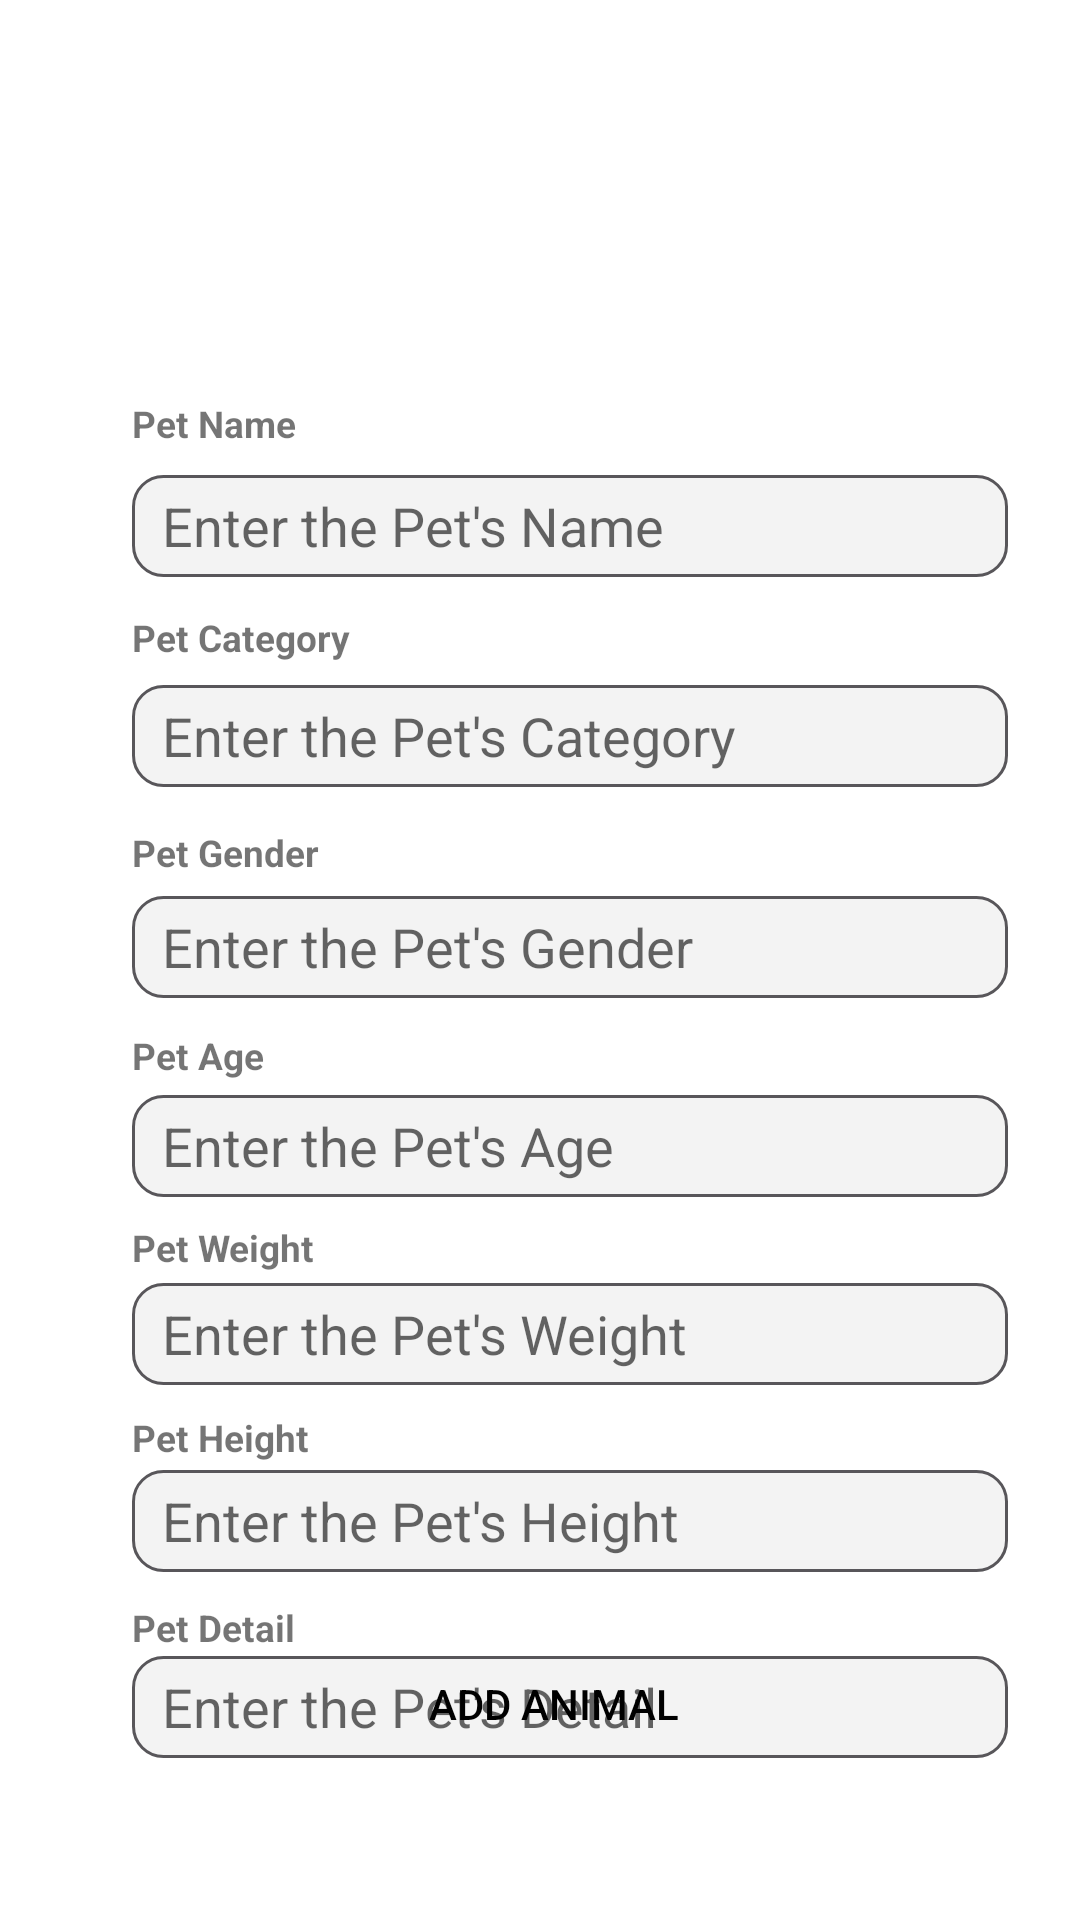

Android layout source for this screen:
<!-- AndroidManifest.xml: application theme Theme.Petshop2 -->
<!-- res/layout/activity_add_animal.xml -->
<?xml version="1.0" encoding="utf-8"?>
<androidx.constraintlayout.widget.ConstraintLayout xmlns:android="http://schemas.android.com/apk/res/android"
    xmlns:app="http://schemas.android.com/apk/res-auto"
    xmlns:tools="http://schemas.android.com/tools"
    android:layout_width="match_parent"
    android:layout_height="match_parent"
    tools:context=".AddAnimalActivity">

    <ImageView
        android:id="@+id/imvAddAnimal"
        android:layout_width="256dp"
        android:layout_height="80dp"
        app:layout_constraintBottom_toBottomOf="parent"
        app:layout_constraintEnd_toEndOf="parent"
        app:layout_constraintHorizontal_bias="0.496"
        app:layout_constraintStart_toStartOf="parent"
        app:layout_constraintTop_toTopOf="parent"
        app:layout_constraintVertical_bias="0.041"
        app:srcCompat="@drawable/happy" />

    <TextView
        android:id="@+id/tvPetNama"
        android:layout_width="191dp"
        android:layout_height="wrap_content"
        android:layout_alignParentStart="true"
        android:layout_alignParentEnd="true"
        android:text="Pet Name"
        android:textSize="6pt"
        android:textStyle="bold"
        app:layout_constraintBottom_toBottomOf="parent"
        app:layout_constraintEnd_toEndOf="parent"
        app:layout_constraintHorizontal_bias="0.26"
        app:layout_constraintStart_toStartOf="parent"
        app:layout_constraintTop_toBottomOf="@+id/imvAddAnimal"
        app:layout_constraintVertical_bias="0.057" />

    <EditText
        android:id="@+id/etPetNama"
        android:layout_width="292dp"
        android:layout_height="34dp"
        android:layout_below="@+id/tvPetNama"
        android:layout_alignParentStart="true"
        android:layout_alignParentEnd="true"
        android:background="@drawable/custom_input"
        android:hint="Enter the Pet's Name"
        android:paddingStart="10dp"
        app:layout_constraintBottom_toBottomOf="parent"
        app:layout_constraintEnd_toEndOf="parent"
        app:layout_constraintHorizontal_bias="0.647"
        app:layout_constraintStart_toStartOf="parent"
        app:layout_constraintTop_toBottomOf="@+id/tvPetNama"
        app:layout_constraintVertical_bias="0.019" />

    <TextView
        android:id="@+id/tvPetKategori"
        android:layout_width="191dp"
        android:layout_height="wrap_content"
        android:layout_alignParentStart="true"
        android:layout_alignParentEnd="true"
        android:text="Pet Category"
        android:textSize="6pt"
        android:textStyle="bold"
        app:layout_constraintBottom_toBottomOf="parent"
        app:layout_constraintEnd_toEndOf="parent"
        app:layout_constraintHorizontal_bias="0.26"
        app:layout_constraintStart_toStartOf="parent"
        app:layout_constraintTop_toBottomOf="@id/etPetNama"
        app:layout_constraintVertical_bias="0.027" />

    <EditText
        android:id="@+id/etPetKategori"
        android:layout_width="292dp"
        android:layout_height="34dp"
        android:layout_below="@+id/tvPetKategori"
        android:layout_alignParentStart="true"
        android:layout_alignParentEnd="true"
        android:background="@drawable/custom_input"
        android:hint="Enter the Pet's Category"
        android:paddingStart="10dp"
        app:layout_constraintBottom_toBottomOf="parent"
        app:layout_constraintEnd_toEndOf="parent"
        app:layout_constraintHorizontal_bias="0.647"
        app:layout_constraintStart_toStartOf="parent"
        app:layout_constraintTop_toBottomOf="@+id/tvPetKategori"
        app:layout_constraintVertical_bias="0.019" />

    <TextView
        android:id="@+id/tvPetGender"
        android:layout_width="191dp"
        android:layout_height="wrap_content"
        android:layout_alignParentStart="true"
        android:layout_alignParentEnd="true"
        android:text="Pet Gender"
        android:textSize="6pt"
        android:textStyle="bold"
        app:layout_constraintBottom_toBottomOf="parent"
        app:layout_constraintEnd_toEndOf="parent"
        app:layout_constraintHorizontal_bias="0.26"
        app:layout_constraintStart_toStartOf="parent"
        app:layout_constraintTop_toBottomOf="@+id/etPetKategori"
        app:layout_constraintVertical_bias="0.037" />

    <EditText
        android:id="@+id/etPetGender"
        android:layout_width="292dp"
        android:layout_height="34dp"
        android:layout_below="@+id/tvPetNama"
        android:layout_alignParentStart="true"
        android:layout_alignParentEnd="true"
        android:background="@drawable/custom_input"
        android:hint="Enter the Pet's Gender"
        android:paddingStart="10dp"
        app:layout_constraintBottom_toBottomOf="parent"
        app:layout_constraintEnd_toEndOf="parent"
        app:layout_constraintHorizontal_bias="0.647"
        app:layout_constraintStart_toStartOf="parent"
        app:layout_constraintTop_toBottomOf="@+id/tvPetGender"
        app:layout_constraintVertical_bias="0.019" />

    <TextView
        android:id="@+id/tvPetAge"
        android:layout_width="191dp"
        android:layout_height="wrap_content"
        android:layout_alignParentStart="true"
        android:layout_alignParentEnd="true"
        android:text="Pet Age"
        android:textSize="6pt"
        android:textStyle="bold"
        app:layout_constraintBottom_toBottomOf="parent"
        app:layout_constraintEnd_toEndOf="parent"
        app:layout_constraintHorizontal_bias="0.26"
        app:layout_constraintStart_toStartOf="parent"
        app:layout_constraintTop_toBottomOf="@+id/etPetGender"
        app:layout_constraintVertical_bias="0.037" />

    <EditText
        android:id="@+id/etPetAge"
        android:layout_width="292dp"
        android:layout_height="34dp"
        android:layout_below="@+id/tvPetAge"
        android:layout_alignParentStart="true"
        android:layout_alignParentEnd="true"
        android:background="@drawable/custom_input"
        android:hint="Enter the Pet's Age"
        android:paddingStart="10dp"
        android:inputType="number"
        app:layout_constraintBottom_toBottomOf="parent"
        app:layout_constraintEnd_toEndOf="parent"
        app:layout_constraintHorizontal_bias="0.647"
        app:layout_constraintStart_toStartOf="parent"
        app:layout_constraintTop_toBottomOf="@+id/tvPetAge"
        app:layout_constraintVertical_bias="0.019" />

    <TextView
        android:id="@+id/tvPetWeight"
        android:layout_width="191dp"
        android:layout_height="wrap_content"
        android:layout_alignParentStart="true"
        android:layout_alignParentEnd="true"
        android:text="Pet Weight"
        android:textSize="6pt"
        android:textStyle="bold"
        app:layout_constraintBottom_toBottomOf="parent"
        app:layout_constraintEnd_toEndOf="parent"
        app:layout_constraintHorizontal_bias="0.26"
        app:layout_constraintStart_toStartOf="parent"
        app:layout_constraintTop_toBottomOf="@+id/etPetAge"
        app:layout_constraintVertical_bias="0.037" />

    <EditText
        android:id="@+id/etPetWeight"
        android:layout_width="292dp"
        android:layout_height="34dp"
        android:layout_below="@+id/tvPetWeight"
        android:layout_alignParentStart="true"
        android:layout_alignParentEnd="true"
        android:background="@drawable/custom_input"
        android:hint="Enter the Pet's Weight"
        android:paddingStart="10dp"
        android:inputType="number"
        app:layout_constraintBottom_toBottomOf="parent"
        app:layout_constraintEnd_toEndOf="parent"
        app:layout_constraintHorizontal_bias="0.647"
        app:layout_constraintStart_toStartOf="parent"
        app:layout_constraintTop_toBottomOf="@+id/tvPetWeight"
        app:layout_constraintVertical_bias="0.019" />

    <TextView
        android:id="@+id/tvPetHeight"
        android:layout_width="191dp"
        android:layout_height="wrap_content"
        android:layout_alignParentStart="true"
        android:layout_alignParentEnd="true"
        android:text="Pet Height"
        android:textSize="6pt"
        android:textStyle="bold"
        app:layout_constraintBottom_toBottomOf="parent"
        app:layout_constraintEnd_toEndOf="parent"
        app:layout_constraintHorizontal_bias="0.26"
        app:layout_constraintStart_toStartOf="parent"
        app:layout_constraintTop_toBottomOf="@+id/etPetWeight"
        app:layout_constraintVertical_bias="0.056" />

    <EditText
        android:id="@+id/etPetHeight"
        android:layout_width="292dp"
        android:layout_height="34dp"
        android:layout_below="@+id/tvPetHeight"
        android:layout_alignParentStart="true"
        android:layout_alignParentEnd="true"
        android:background="@drawable/custom_input"
        android:hint="Enter the Pet's Height"
        android:paddingStart="10dp"
        android:inputType="number"
        app:layout_constraintBottom_toBottomOf="parent"
        app:layout_constraintEnd_toEndOf="parent"
        app:layout_constraintHorizontal_bias="0.647"
        app:layout_constraintStart_toStartOf="parent"
        app:layout_constraintTop_toBottomOf="@+id/tvPetHeight"
        app:layout_constraintVertical_bias="0.019" />

    <TextView
        android:id="@+id/tvPetDetail"
        android:layout_width="191dp"
        android:layout_height="wrap_content"
        android:layout_alignParentStart="true"
        android:layout_alignParentEnd="true"
        android:text="Pet Detail"
        android:textSize="6pt"
        android:textStyle="bold"
        app:layout_constraintBottom_toBottomOf="parent"
        app:layout_constraintEnd_toEndOf="parent"
        app:layout_constraintHorizontal_bias="0.26"
        app:layout_constraintStart_toStartOf="parent"
        app:layout_constraintTop_toBottomOf="@+id/etPetHeight"
        app:layout_constraintVertical_bias="0.102" />

    <EditText
        android:id="@+id/etPetDetail"
        android:layout_width="292dp"
        android:layout_height="34dp"
        android:layout_below="@+id/tvPetHeight"
        android:layout_alignParentStart="true"
        android:layout_alignParentEnd="true"
        android:background="@drawable/custom_input"
        android:hint="Enter the Pet's Detail"
        android:paddingStart="10dp"
        app:layout_constraintBottom_toBottomOf="parent"
        app:layout_constraintEnd_toEndOf="parent"
        app:layout_constraintHorizontal_bias="0.647"
        app:layout_constraintStart_toStartOf="parent"
        app:layout_constraintTop_toBottomOf="@+id/tvPetDetail"
        app:layout_constraintVertical_bias="0.019" />

    <androidx.appcompat.widget.AppCompatButton
        android:id="@+id/btnAddHome"
        android:layout_width="287dp"
        android:layout_height="47dp"
        android:layout_alignParentStart="true"
        android:layout_alignParentEnd="true"
        android:layout_alignParentBottom="true"
        android:background="@drawable/btn_radius"
        android:backgroundTint="#F8CC30"
        android:text="Add Animal"
        android:textColor="@color/black"
        app:layout_constraintBottom_toBottomOf="parent"
        app:layout_constraintEnd_toEndOf="parent"
        app:layout_constraintHorizontal_bias="0.564"
        app:layout_constraintStart_toStartOf="parent"
        app:layout_constraintTop_toTopOf="parent"
        app:layout_constraintVertical_bias="0.918" />

</androidx.constraintlayout.widget.ConstraintLayout>
<!-- resources referenced by this layout -->
<resources>
  <!-- drawable custom_input (drawable) -->
  <selector xmlns:android="http://schemas.android.com/apk/res/android">
      <item android:state_enabled="true" android:state_focused="true">
          <shape android:shape="rectangle">
              <solid android:color="#F3F3F3"/>
              <corners android:radius="10dp"/>
              <stroke android:color="@color/purple_500" android:width="1dp"/>
          </shape>
      </item>
  
      <item android:state_enabled="true" android:state_focused="false">
          <shape android:shape="rectangle">
              <solid android:color="#F3F3F3"/>
              <corners android:radius="10dp"/>
              <stroke android:color="#58565A" android:width="1dp"/>
          </shape>
      </item>
  </selector>
  <style name="Theme.Petshop2" parent="Theme.MaterialComponents.DayNight.NoActionBar">
          
          <item name="colorPrimary">@color/purple_500</item>
          <item name="colorPrimaryVariant">@color/purple_700</item>
          <item name="colorOnPrimary">@color/white</item>
          
          <item name="colorSecondary">@color/teal_200</item>
          <item name="colorSecondaryVariant">@color/teal_700</item>
          <item name="colorOnSecondary">@color/black</item>
          
          <item name="android:statusBarColor">?attr/colorPrimaryVariant</item>
          
      </style>
  <!-- not gathered from this repository: default colours our renderer supplied (Android Studio template values) -->
  <color name="purple_500">#FF6200EE</color>
  <color name="purple_700">#FF3700B3</color>
  <color name="teal_200">#FF03DAC5</color>
  <color name="teal_700">#FF018786</color>
  <color name="black">#FF000000</color>
  <color name="white">#FFFFFFFF</color>
</resources>
